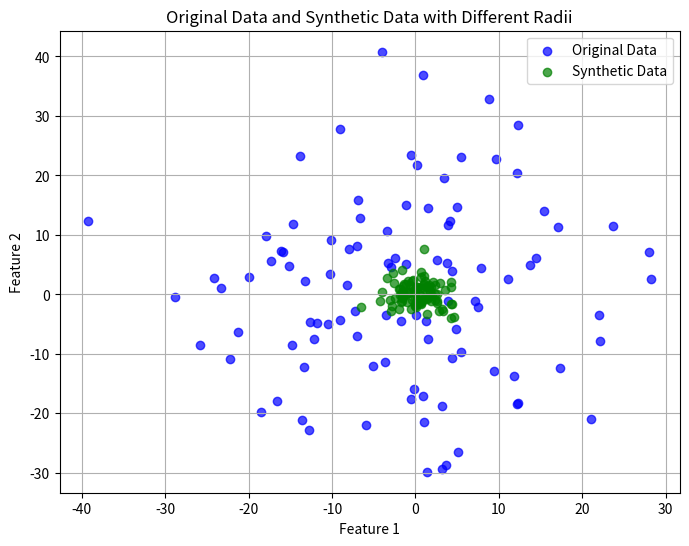

Recreate this plot in Python.
import numpy as np
import matplotlib.pyplot as plt

def generate_data_within_radius(original_size=100, synthetic_size=100, original_radius=20, synthetic_radius=2, random_seed=42):
    """
    Generate original data within a larger radius and synthetic data within a smaller radius from the origin.
    
    Parameters:
    - original_size: Number of points in the original dataset (default 100).
    - synthetic_size: Number of points in the synthetic dataset (default 100).
    - original_radius: Radius of the original data (default 20).
    - synthetic_radius: Radius of the synthetic data (default 2).
    - random_seed: Random seed for reproducibility (default 42).
    
    Returns:
    - original_data: Original dataset within the specified radius.
    - synthetic_data: Synthetic dataset within a smaller radius.
    """
    # Set the random seed for reproducibility
    np.random.seed(random_seed)
    
    # Generate original data points within a radius of 'original_radius' (radius 20)
    original_center = np.array([0, 0])  # Center for original data
    original_data = original_center + np.random.normal(loc=0, scale=original_radius, size=(original_size, 2))
    
    # Generate synthetic data points within a radius of 'synthetic_radius' (radius 2)
    synthetic_center = np.array([0, 0])  # Center for synthetic data
    synthetic_data = synthetic_center + np.random.normal(loc=0, scale=synthetic_radius, size=(synthetic_size, 2))
    
    return original_data, synthetic_data

# Generate the data
original_data, synthetic_data = generate_data_within_radius(original_size=100, synthetic_size=100, original_radius=15, synthetic_radius=2, random_seed=42)

# Plot the data
plt.figure(figsize=(8, 6))

# Plot original data (blue)
plt.scatter(original_data[:, 0], original_data[:, 1], color='blue', label='Original Data', alpha=0.7)

# Plot synthetic data (green), inside the smaller radius (2)
plt.scatter(synthetic_data[:, 0], synthetic_data[:, 1], color='green', label='Synthetic Data', alpha=0.7)

# Labels and title
plt.title("Original Data and Synthetic Data with Different Radii")
plt.xlabel("Feature 1")
plt.ylabel("Feature 2")
plt.legend()

# Show the plot
plt.grid(True)
plt.show()
